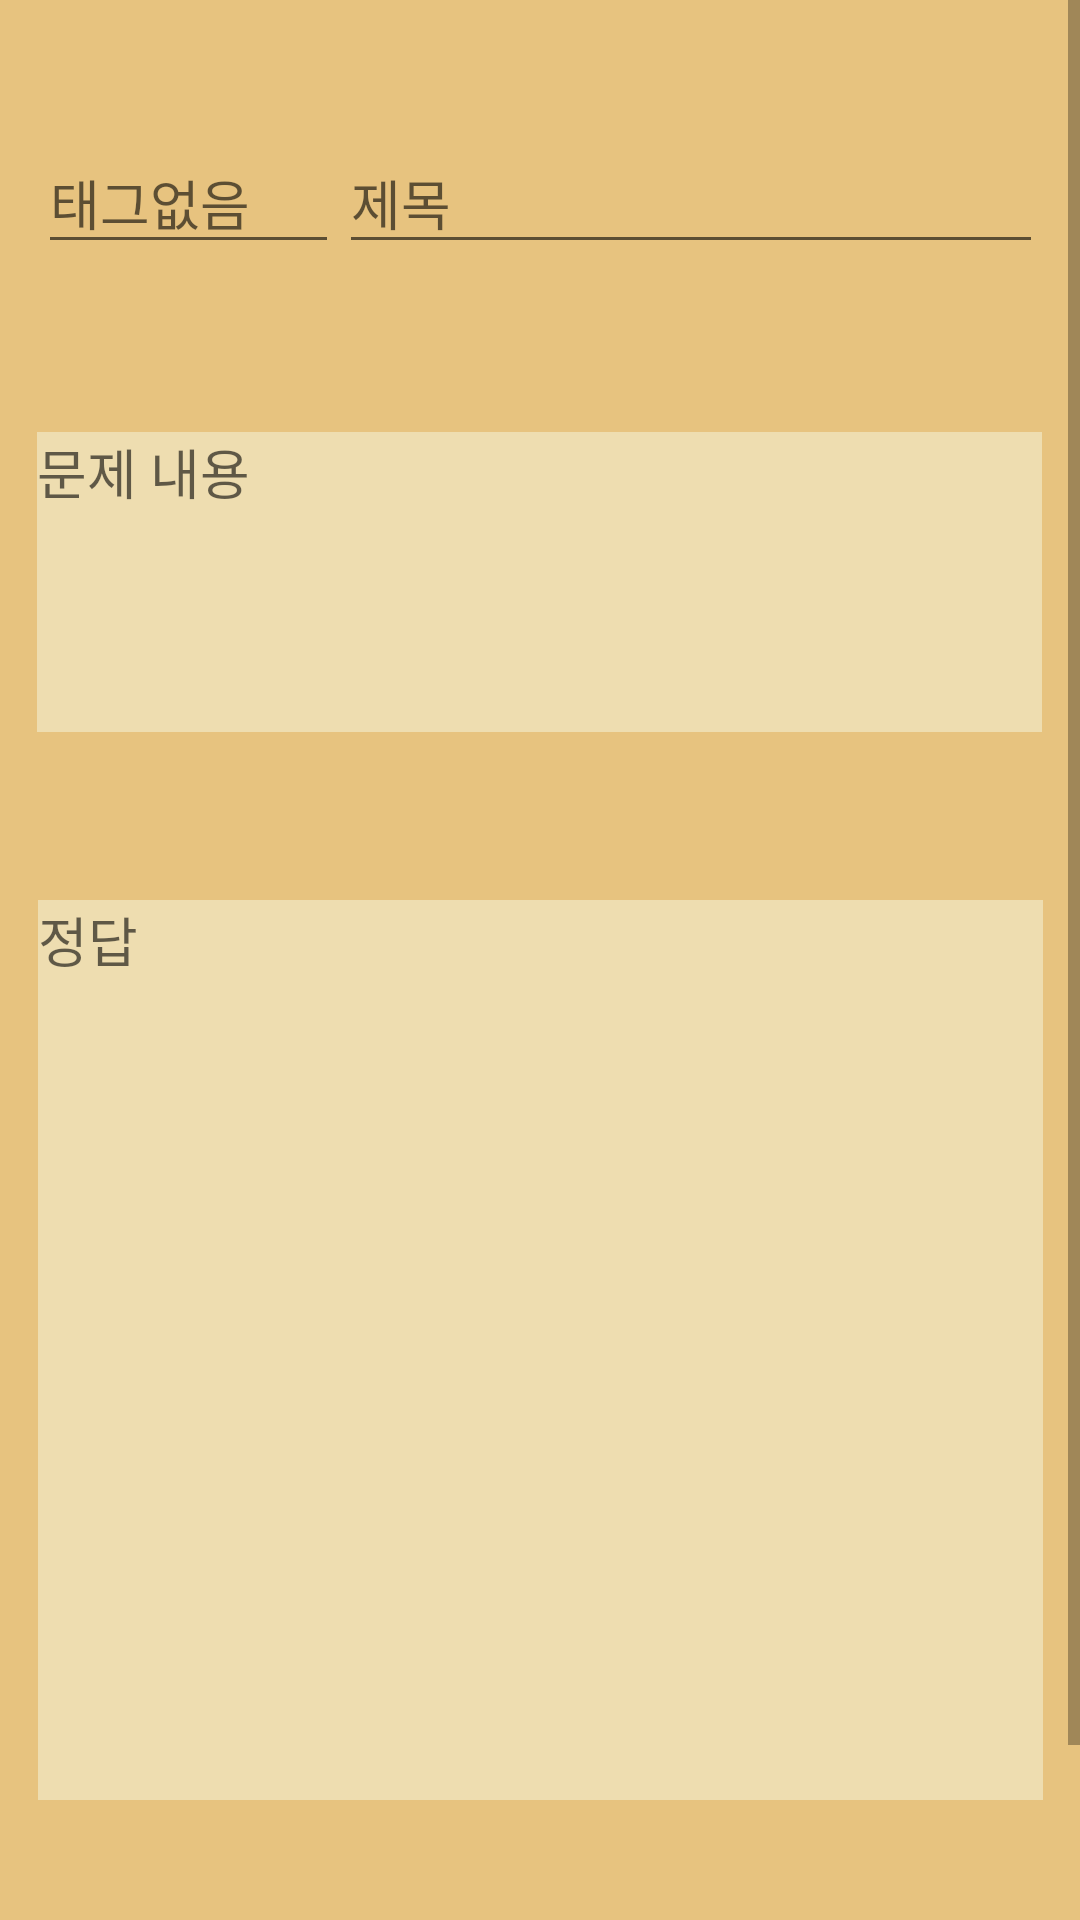

Layout XML and referenced resources for this Android screen:
<!-- AndroidManifest.xml: application theme Theme.Q_Self -->
<!-- res/layout/activity_make.xml -->
<?xml version="1.0" encoding="utf-8"?>
<androidx.constraintlayout.widget.ConstraintLayout xmlns:android="http://schemas.android.com/apk/res/android"
    xmlns:app="http://schemas.android.com/apk/res-auto"
    xmlns:tools="http://schemas.android.com/tools"
    android:layout_width="match_parent"
    android:layout_height="match_parent"
    android:background="#E7C37F">

    <ScrollView
        android:layout_width="match_parent"
        android:layout_height="match_parent"
        android:fillViewport="true"
        app:layout_constraintBottom_toBottomOf="parent"
        app:layout_constraintEnd_toEndOf="parent"
        app:layout_constraintStart_toStartOf="parent"
        app:layout_constraintTop_toTopOf="parent">

        <LinearLayout
            android:layout_width="match_parent"
            android:layout_height="match_parent"
            android:orientation="vertical">

            <androidx.constraintlayout.widget.ConstraintLayout
                android:layout_width="match_parent"
                android:layout_height="match_parent">

                <LinearLayout
                    android:id="@+id/linearLayout"
                    android:layout_width="335dp"
                    android:layout_height="44dp"
                    android:layout_marginTop="44dp"
                    android:orientation="horizontal"
                    android:weightSum="10"
                    app:layout_constraintEnd_toEndOf="parent"
                    app:layout_constraintStart_toStartOf="parent"
                    app:layout_constraintTop_toTopOf="parent">

                    <EditText
                        android:id="@+id/editTextTag"
                        android:layout_width="0dp"
                        android:layout_height="match_parent"
                        android:layout_weight="3"
                        android:ems="10"
                        android:hint="태그없음"
                        android:inputType="text"
                        android:textColor="@color/black" />

                    <EditText
                        android:id="@+id/editTextTitle"
                        android:layout_width="0dp"
                        android:layout_height="match_parent"
                        android:layout_weight="7"
                        android:ems="10"
                        android:hint="제목"
                        android:inputType="text"
                        android:textColor="@color/black" />

                </LinearLayout>

                <EditText
                    android:id="@+id/editTextQuestion"
                    android:layout_width="335dp"
                    android:layout_height="100dp"
                    android:layout_marginTop="56dp"
                    android:background="#85F5F5DC"
                    android:ems="10"
                    android:gravity="top|left"
                    android:hint="문제 내용"
                    android:inputType="textMultiLine|text"
                    android:singleLine="false"
                    app:layout_constraintEnd_toEndOf="parent"
                    app:layout_constraintHorizontal_bias="0.493"
                    app:layout_constraintStart_toStartOf="parent"
                    app:layout_constraintTop_toBottomOf="@+id/linearLayout" />

                <EditText
                    android:id="@+id/editTextAnswer"
                    android:layout_width="335dp"
                    android:layout_height="300dp"
                    android:layout_marginTop="56dp"
                    android:background="#85F5F5DC"
                    android:ems="10"
                    android:gravity="top"
                    android:hint="정답"
                    android:inputType="textMultiLine|text"
                    app:layout_constraintEnd_toEndOf="parent"
                    app:layout_constraintStart_toStartOf="parent"
                    app:layout_constraintTop_toBottomOf="@+id/editTextQuestion" />

                <Button
                    android:id="@+id/buttonEditQuestion"
                    android:layout_width="335dp"
                    android:layout_height="wrap_content"
                    android:layout_marginTop="56dp"
                    android:backgroundTint="#F5F5DC"
                    android:text="문제 만들기"
                    android:textSize="16sp"
                    app:layout_constraintEnd_toEndOf="parent"
                    app:layout_constraintHorizontal_bias="0.498"
                    app:layout_constraintStart_toStartOf="parent"
                    app:layout_constraintTop_toBottomOf="@+id/editTextAnswer" />
            </androidx.constraintlayout.widget.ConstraintLayout>
        </LinearLayout>
    </ScrollView>
</androidx.constraintlayout.widget.ConstraintLayout>
<!-- resources referenced by this layout -->
<resources>
  <style name="Theme.Q_Self" parent="Theme.AppCompat.Light.NoActionBar">
          
          <item name="colorPrimary">@color/purple_500</item>
          <item name="colorPrimaryVariant">#9F6E2E1A</item>
          <item name="colorOnPrimary">@color/white</item>
          
          <item name="colorSecondary">@color/teal_200</item>
          <item name="colorSecondaryVariant">@color/teal_700</item>
          <item name="colorOnSecondary">@color/black</item>
          
          <item name="android:statusBarColor" tools:targetApi="l">?attr/colorPrimaryVariant</item>
          
      </style>
  <!-- not gathered from this repository: default colours our renderer supplied (Android Studio template values) -->
  <color name="purple_500">#FF6200EE</color>
  <color name="teal_200">#FF03DAC5</color>
  <color name="teal_700">#FF018786</color>
  <color name="black">#FF000000</color>
  <color name="white">#FFFFFFFF</color>
</resources>
